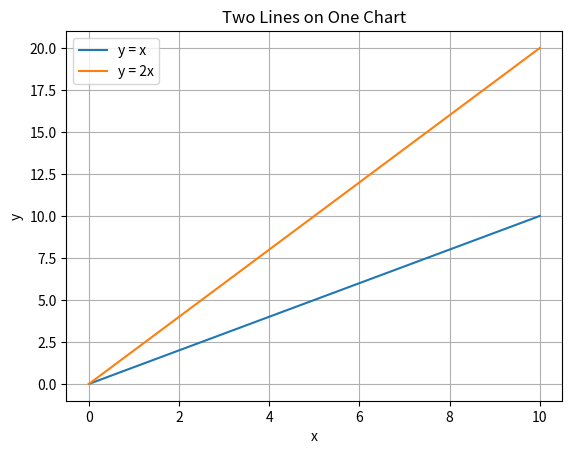
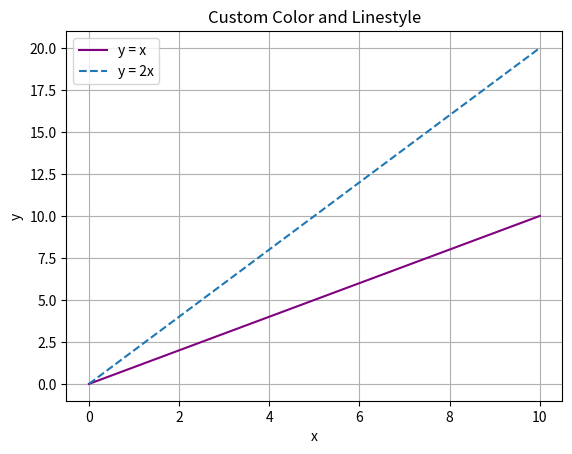
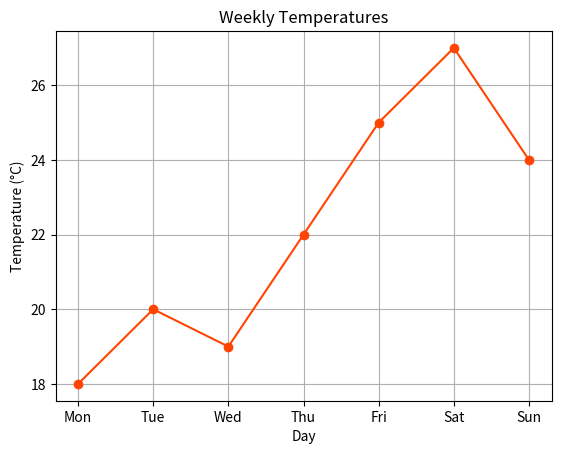
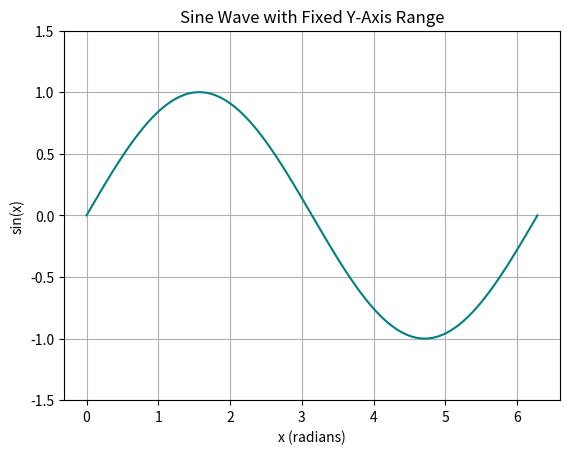
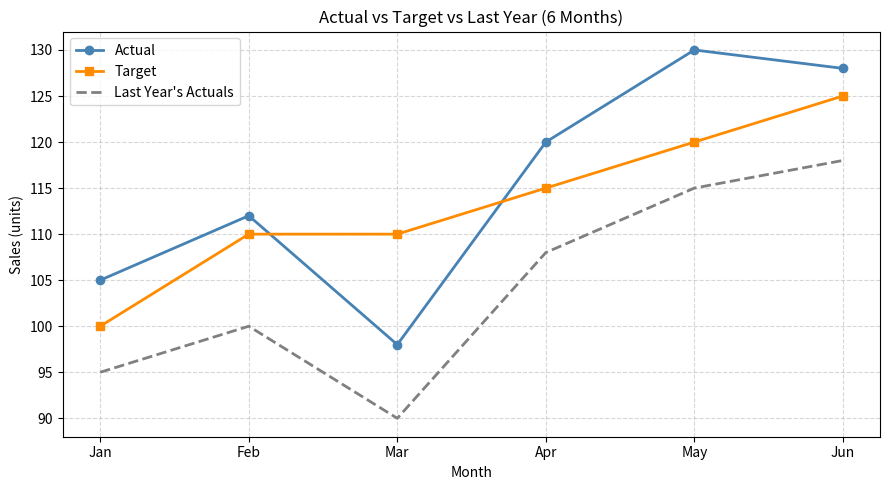

Recreate these plots in Python, in order.
import numpy as np
import matplotlib.pyplot as plt

x = np.linspace(0, 10, 100)
plt.plot(x, x, label="y = x")
plt.plot(x, 2 * x, label="y = 2x")
plt.title("Two Lines on One Chart")
plt.xlabel("x")
plt.ylabel("y")
plt.legend()
plt.grid(True)
plt.show()


import numpy as np
import matplotlib.pyplot as plt

x = np.linspace(0, 10, 100)
plt.plot(x, x, label="y = x", color="purple")
plt.plot(x, 2 * x, label="y = 2x", linestyle="--")
plt.title("Custom Color and Linestyle")
plt.xlabel("x")
plt.ylabel("y")
plt.legend()
plt.grid(True)
plt.show()


import matplotlib.pyplot as plt

days = ["Mon", "Tue", "Wed", "Thu", "Fri", "Sat", "Sun"]
temps = [18, 20, 19, 22, 25, 27, 24]

plt.plot(range(len(days)), temps, marker="o", color="orangered")
plt.title("Weekly Temperatures")
plt.xlabel("Day")
plt.ylabel("Temperature (°C)")
plt.xticks(range(len(days)), days)   # custom tick labels
plt.grid(True)
plt.show()


import numpy as np
import matplotlib.pyplot as plt

x = np.linspace(0, 2 * np.pi, 200)
y = np.sin(x)

plt.plot(x, y, color="teal")
plt.title("Sine Wave with Fixed Y-Axis Range")
plt.xlabel("x (radians)")
plt.ylabel("sin(x)")
plt.ylim(-1.5, 1.5)
plt.grid(True)
plt.show()


import pandas as pd
import matplotlib.pyplot as plt

months = ["Jan", "Feb", "Mar", "Apr", "May", "Jun"]
actual = [105, 112, 98, 120, 130, 128]
target = [100, 110, 110, 115, 120, 125]
last_year = [95, 100, 90, 108, 115, 118]

plt.figure(figsize=(9, 5))
plt.plot(months, actual, marker="o", color="steelblue", linewidth=2, label="Actual")
plt.plot(months, target, marker="s", color="darkorange", linewidth=2, label="Target")
plt.plot(months, last_year, linestyle="--", color="gray", linewidth=2, label="Last Year's Actuals")

plt.title("Actual vs Target vs Last Year (6 Months)")
plt.xlabel("Month")
plt.ylabel("Sales (units)")
plt.grid(True, linestyle="--", alpha=0.5)
plt.legend()
plt.tight_layout()
plt.show()
